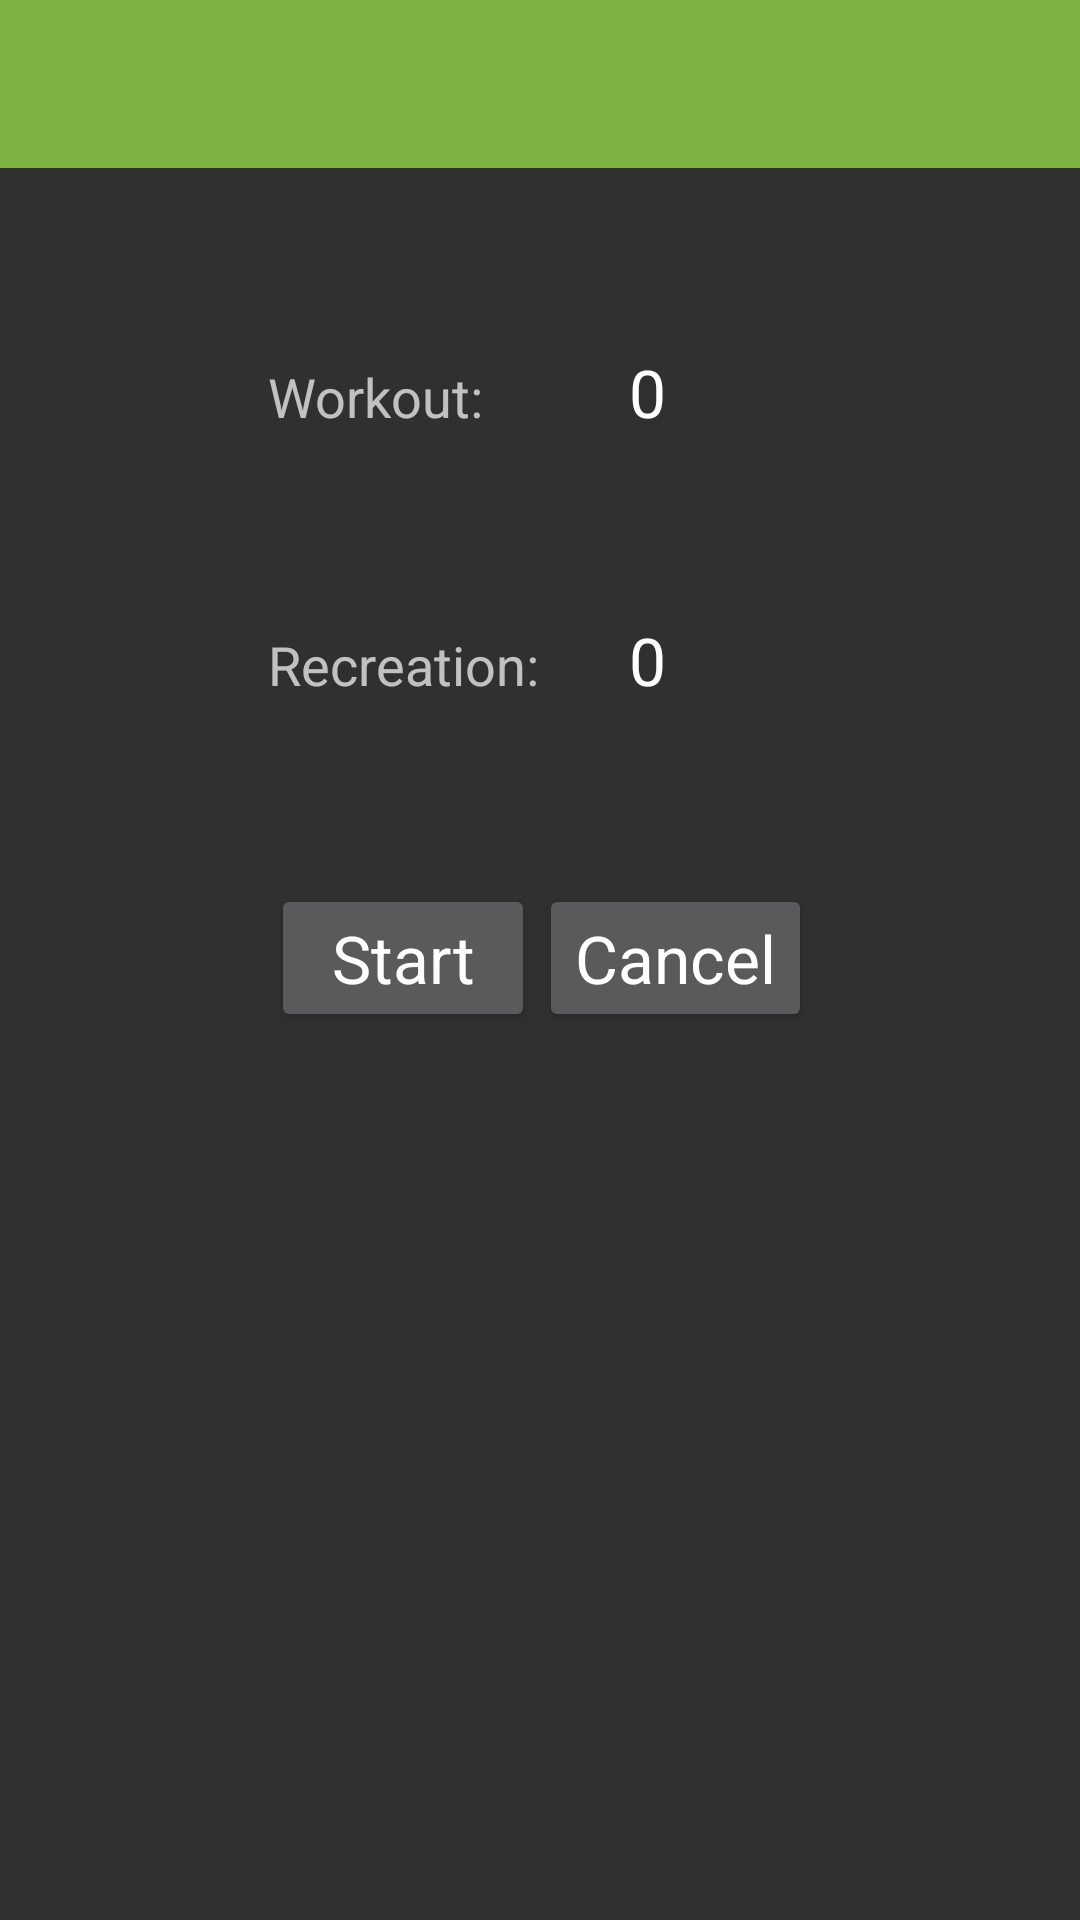

Reconstruct the res/layout file that produces this screen, plus the resources it refers to.
<!-- AndroidManifest.xml: application theme AppTheme -->
<!-- res/layout/activity_interval_mode.xml -->
<?xml version="1.0" encoding="utf-8"?>
<RelativeLayout xmlns:android="http://schemas.android.com/apk/res/android"
    xmlns:tools="http://schemas.android.com/tools"
    android:layout_width="match_parent"
    android:layout_height="match_parent"
    tools:context="at.haraldbernhard.joggingcoach.IntervalModeActivity">

    <include layout="@layout/my_toolbar"
        android:id="@+id/my_toolbar"
        />

    <TableLayout
        android:layout_width="wrap_content"
        android:layout_height="wrap_content"
        android:layout_below="@id/my_toolbar"
        android:layout_centerHorizontal="true">
        <TableRow
            android:layout_marginTop="60dp"
            android:layout_gravity="center_horizontal">
            <TextView
                android:layout_width="wrap_content"
                android:layout_height="wrap_content"
                android:textAppearance="?android:attr/textAppearanceMedium"
                android:text="Workout:"
                android:id="@+id/textViewWorkout"
                />
            <TextView
                android:layout_width="wrap_content"
                android:layout_height="wrap_content"
                android:textAppearance="?android:attr/textAppearanceLarge"
                android:layout_marginLeft="30dp"
                android:text="0"
                android:id="@+id/tvWorkout"/>
        </TableRow>

        <TableRow
            android:layout_marginTop="60dp">
            <TextView
                android:layout_width="wrap_content"
                android:layout_height="wrap_content"
                android:textAppearance="?android:attr/textAppearanceMedium"
                android:text="Recreation:"
                android:id="@+id/textViewRecreation" />
            <TextView
                android:layout_width="wrap_content"
                android:layout_height="wrap_content"
                android:textAppearance="?android:attr/textAppearanceLarge"
                android:layout_marginLeft="30dp"
                android:text="0"
                android:id="@+id/tvRecreation"/>
        </TableRow>
        <TableRow
            android:layout_marginTop="60dp"
            android:layout_width="wrap_content">

            <Button
                android:layout_width="wrap_content"
                android:text="@string/start"
                android:id="@+id/buttonIntervalStart"
                android:onClick="startIntervalTraining"
                android:textAppearance="?android:attr/textAppearanceLarge"
                android:layout_gravity="center"
                />

            <Button
                android:layout_width="wrap_content"
                android:text="@string/cancel"
                android:id="@+id/buttonIntervalCancel"
                android:onClick="cancelIntervalTraining"
                android:textAppearance="?android:attr/textAppearanceLarge"
                android:layout_gravity="center"/>
        </TableRow>
    </TableLayout>


</RelativeLayout>
<!-- res/layout/my_toolbar.xml (included above) -->
<?xml version="1.0" encoding="utf-8"?>
<android.support.v7.widget.Toolbar xmlns:android="http://schemas.android.com/apk/res/android"
    android:layout_width="match_parent"
    android:layout_height="wrap_content"
    android:background="#7CB342"
    android:id="@+id/my_toolbar"
    >
</android.support.v7.widget.Toolbar>
<!-- resources referenced by this layout -->
<resources>
  <string name="cancel">Cancel</string>
  <string name="start">Start</string>
  <style name="AppTheme" parent="Theme.AppCompat.NoActionBar">
          
          
          <item name="android:colorPrimary">#7CB342</item>
          
          <item name="android:colorPrimaryDark">#7CB342</item>
          
          <item name="android:colorAccent">#7CB342</item>
      </style>
</resources>
